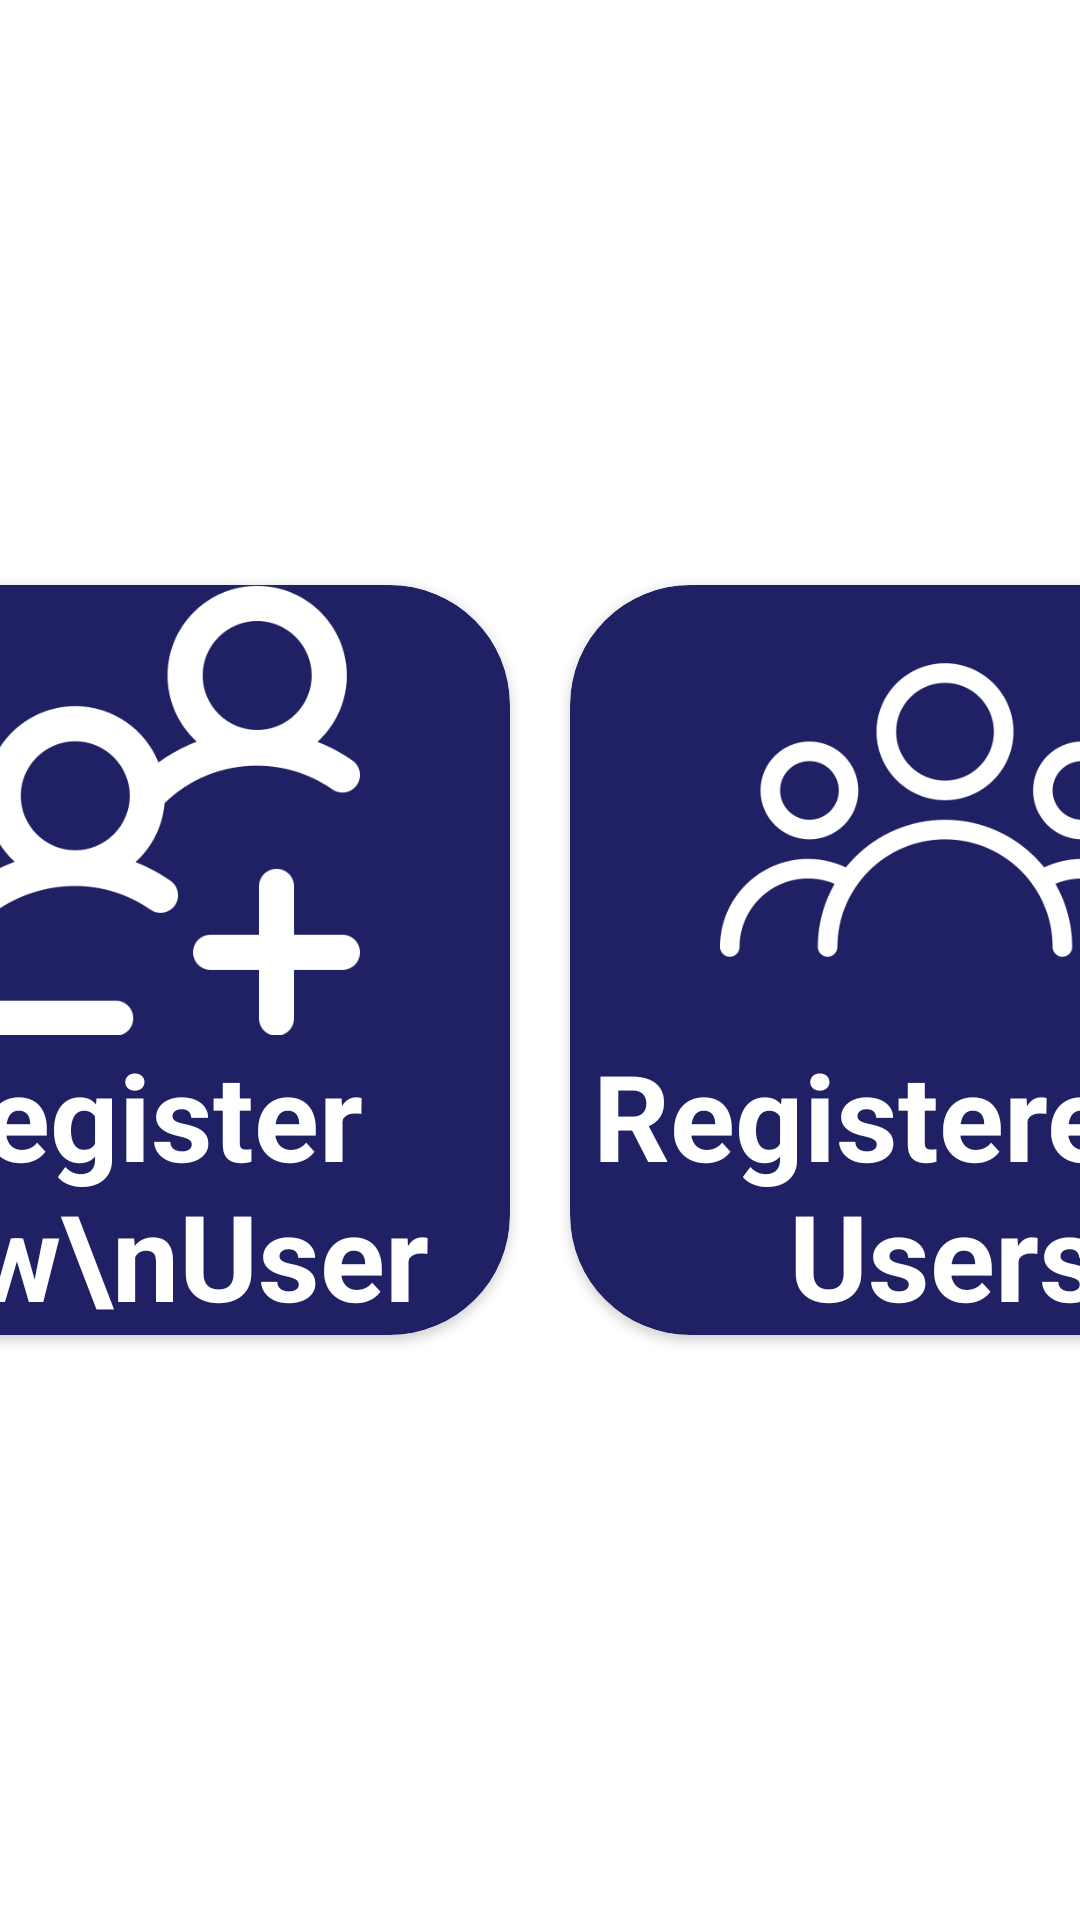

Write the Android layout XML for this screen, with the resource values it uses.
<!-- AndroidManifest.xml: application theme Theme.DayATMLauncher -->
<!-- res/layout/fragment_deposit.xml -->
<?xml version="1.0" encoding="utf-8"?>
<FrameLayout xmlns:android="http://schemas.android.com/apk/res/android"
    xmlns:app="http://schemas.android.com/apk/res-auto"
    xmlns:tools="http://schemas.android.com/tools"
    android:layout_width="match_parent"
    android:layout_height="match_parent"
    tools:context=".DepositFragment">

    <LinearLayout
        android:layout_width="match_parent"
        android:layout_height="match_parent"
        android:orientation="vertical">

        <LinearLayout
            android:layout_width="match_parent"
            android:layout_height="match_parent"
            android:gravity="center"
            android:orientation="horizontal">

            <androidx.cardview.widget.CardView
                android:id="@+id/cardNewUser"
                android:layout_width="250dp"
                android:layout_height="250dp"
                android:layout_marginRight="10dp"
                app:cardBackgroundColor="@color/dayatm_red"
                app:cardCornerRadius="40dp">

                <LinearLayout
                    android:layout_width="match_parent"
                    android:layout_height="match_parent"
                    android:gravity="center"
                    android:orientation="vertical">

                    <ImageView
                        android:id="@+id/imageView8"
                        android:layout_width="150dp"
                        android:layout_height="150dp"
                        android:scaleType="fitCenter"
                        android:src="@drawable/newuser" />

                    <TextView
                        android:id="@+id/textView5"
                        android:layout_width="match_parent"
                        android:layout_height="wrap_content"
                        android:gravity="center"
                        android:text="Register new\nUser"
                        android:textColor="@color/white"
                        android:textSize="40sp"
                        android:textStyle="bold" />
                </LinearLayout>
            </androidx.cardview.widget.CardView>

            <androidx.cardview.widget.CardView
                android:id="@+id/cardDMT"
                android:layout_width="250dp"
                android:layout_height="250dp"
                android:layout_marginLeft="10dp"
                app:cardBackgroundColor="@color/dayatm_red"
                app:cardCornerRadius="40dp">

                <LinearLayout
                    android:layout_width="match_parent"
                    android:layout_height="match_parent"
                    android:gravity="center"
                    android:orientation="vertical">

                    <ImageView
                        android:id="@+id/imageView9"
                        android:layout_width="150dp"
                        android:layout_height="150dp"
                        android:scaleType="fitCenter"
                        android:src="@drawable/user" />

                    <TextView
                        android:id="@+id/textView6"
                        android:layout_width="match_parent"
                        android:layout_height="wrap_content"
                        android:gravity="center"
                        android:text="Registered\nUsers"
                        android:textColor="@color/white"
                        android:textSize="40sp"
                        android:textStyle="bold" />
                </LinearLayout>
            </androidx.cardview.widget.CardView>
        </LinearLayout>

    </LinearLayout>
</FrameLayout>
<!-- resources referenced by this layout -->
<resources>
  <color name="dayatm_red">#202064</color>
  <color name="white">#FFFFFFFF</color>
  <!-- drawable newuser: png bitmap (drawable, 22133 bytes) -->
  <!-- drawable user: png bitmap (drawable, 20801 bytes) -->
  <style name="Theme.DayATMLauncher" parent="Theme.MaterialComponents.DayNight.NoActionBar">
          
          <item name="colorPrimary">@color/purple_500</item>
          <item name="colorPrimaryVariant">@color/purple_700</item>
          <item name="colorOnPrimary">@color/white</item>
          
          <item name="colorSecondary">@color/teal_200</item>
          <item name="colorSecondaryVariant">@color/teal_700</item>
          <item name="colorOnSecondary">@color/black</item>
          
          <item name="android:statusBarColor" tools:targetApi="l">?attr/colorPrimaryVariant</item>
          
      </style>
  <color name="purple_500">#FF6200EE</color>
  <color name="purple_700">#FFA100</color>
  <color name="teal_200">#FF03DAC5</color>
  <color name="teal_700">#FF018786</color>
  <color name="black">#FF000000</color>
</resources>
